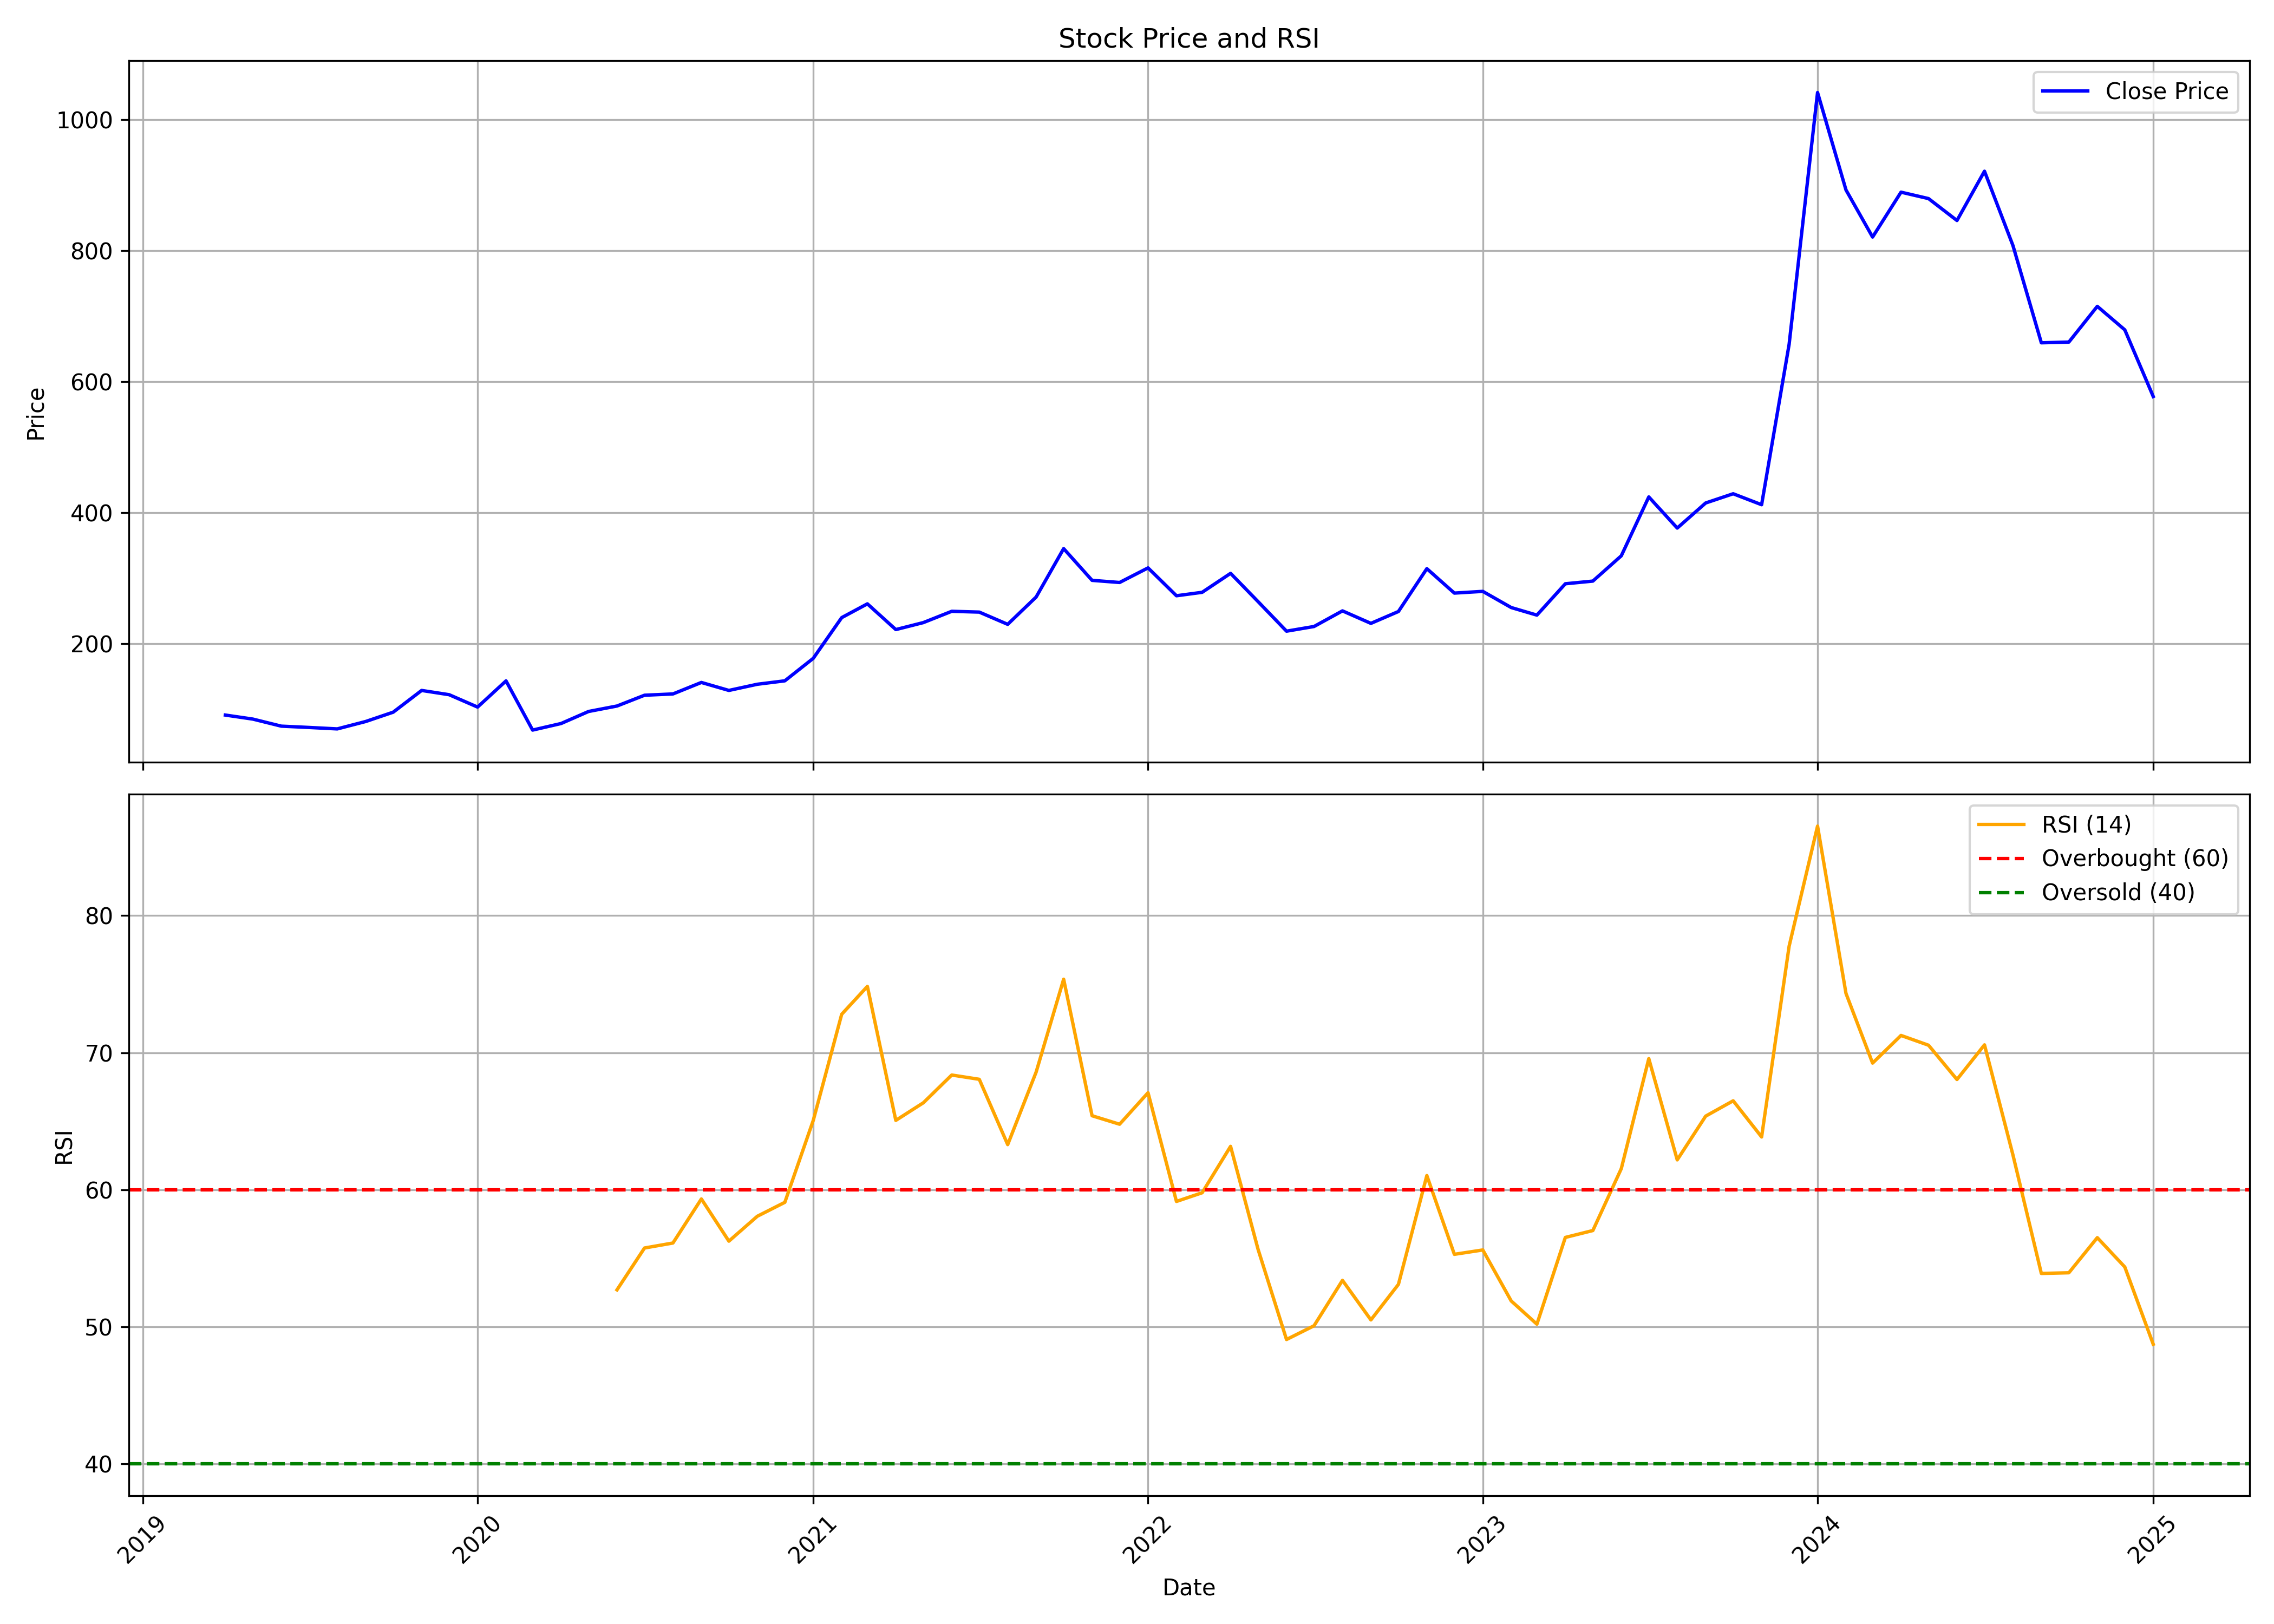

Data behind this chart, as committed beside it:
, Unnamed: 0.1, Unnamed: 0, date, symbol, open, high, low, close, volume, rsi
0, 0, 0, 2019-04-01, MSTCLTD, 98.34, 103.1, 83.8, 90.73, 1155999, 
1, 1, 1, 2019-05-01, MSTCLTD, 90.73, 90.85, 81.36, 84.57, 466339, 
2, 2, 2, 2019-06-01, MSTCLTD, 83.97, 84.74, 71.18, 73.79, 265147, 
3, 3, 3, 2019-07-01, MSTCLTD, 74.86, 88.67, 71.43, 71.82, 1189625, 
4, 4, 4, 2019-08-01, MSTCLTD, 69.42, 85.55, 62.54, 69.6, 1296592, 
5, 5, 5, 2019-09-01, MSTCLTD, 69.6, 94.11, 65.96, 80.89, 1746292, 
6, 6, 6, 2019-10-01, MSTCLTD, 81.62, 98.77, 75.93, 95.13, 1741721, 
7, 7, 7, 2019-11-01, MSTCLTD, 98.13, 158.1, 95.17, 128.3, 20537272, 
8, 8, 8, 2019-12-01, MSTCLTD, 129.1, 133.9, 106.4, 121.8, 5892159, 
9, 9, 9, 2020-01-01, MSTCLTD, 122.3, 130.7, 101.7, 102.9, 4280863, 
10, 10, 10, 2020-02-01, MSTCLTD, 103.9, 201.2, 96.29, 142.9, 27105774, 
11, 11, 11, 2020-03-01, MSTCLTD, 148.8, 151.3, 62.54, 67.8, 4782553, 
12, 12, 12, 2020-04-01, MSTCLTD, 70.92, 84.74, 68.53, 77.81, 1832750, 
13, 13, 13, 2020-05-01, MSTCLTD, 77.81, 104.8, 74.43, 96.2, 1950414, 
14, 14, 14, 2020-06-01, MSTCLTD, 98.38, 132.6, 92.61, 104.5, 6198595, 52.69
15, 15, 15, 2020-07-01, MSTCLTD, 107.7, 153.6, 105.4, 121, 15620653, 55.74
16, 16, 16, 2020-08-01, MSTCLTD, 120.9, 142.7, 118.1, 123, 10429034, 56.1
17, 17, 17, 2020-09-01, MSTCLTD, 123.9, 159.8, 117.6, 140.5, 12000103, 59.32
18, 18, 18, 2020-10-01, MSTCLTD, 142.8, 153.4, 126.6, 128.3, 4605732, 56.24
19, 19, 19, 2020-11-01, MSTCLTD, 129.4, 140.7, 124.4, 137.8, 6317823, 58.06
20, 20, 20, 2020-12-01, MSTCLTD, 138.5, 151.4, 124.8, 143, 10569994, 59.07
21, 21, 21, 2021-01-01, MSTCLTD, 142.3, 230.4, 142.1, 177.4, 30997596, 65.05
22, 22, 22, 2021-02-01, MSTCLTD, 177.5, 349.2, 174.7, 239.5, 36356231, 72.8
23, 23, 23, 2021-03-01, MSTCLTD, 242.7, 312.5, 241.2, 260.6, 28442986, 74.83
24, 24, 24, 2021-04-01, MSTCLTD, 262.5, 275.9, 217.8, 221.3, 6984246, 65.05
25, 25, 25, 2021-05-01, MSTCLTD, 221.3, 250.1, 218.8, 231.9, 8299884, 66.34
26, 26, 26, 2021-06-01, MSTCLTD, 234.1, 257.7, 215.8, 249.2, 14930852, 68.37
27, 27, 27, 2021-07-01, MSTCLTD, 250.5, 292, 240.5, 248, 17406774, 68.05
28, 28, 28, 2021-08-01, MSTCLTD, 250.1, 269.3, 216.7, 229.3, 12712180, 63.29
29, 29, 29, 2021-09-01, MSTCLTD, 230.5, 294.2, 227, 271, 21892664, 68.58
30, 30, 30, 2021-10-01, MSTCLTD, 272.5, 480.1, 272, 344.9, 50545189, 75.36
31, 31, 31, 2021-11-01, MSTCLTD, 351.6, 364.9, 287.9, 296.4, 12311405, 65.39
32, 32, 32, 2021-12-01, MSTCLTD, 300.1, 330.9, 274.2, 293.2, 7582263, 64.77
33, 33, 33, 2022-01-01, MSTCLTD, 294.8, 345.8, 282.8, 315.5, 11570755, 67.07
34, 34, 34, 2022-02-01, MSTCLTD, 317.6, 322, 251.2, 272.9, 7521567, 59.14
35, 35, 35, 2022-03-01, MSTCLTD, 278.5, 296.3, 259, 278.2, 6829471, 59.77
36, 36, 36, 2022-04-01, MSTCLTD, 277.1, 351.2, 276.4, 307.1, 13346679, 63.16
37, 37, 37, 2022-05-01, MSTCLTD, 304, 315.4, 249.4, 264, 5509927, 55.64
38, 38, 38, 2022-06-01, MSTCLTD, 264.5, 276.6, 218.4, 218.8, 4079710, 49.06
39, 39, 39, 2022-07-01, MSTCLTD, 218.1, 235.4, 203.8, 226, 6547091, 50.07
40, 40, 40, 2022-08-01, MSTCLTD, 224.2, 259.2, 224, 249.8, 7685164, 53.38
41, 41, 41, 2022-09-01, MSTCLTD, 247.2, 281.7, 226.5, 230.8, 7986254, 50.49
42, 42, 42, 2022-10-01, MSTCLTD, 233.5, 262.3, 232.6, 248.9, 3362502, 53.08
43, 43, 43, 2022-11-01, MSTCLTD, 247.6, 334.9, 235, 314.3, 20849545, 61.03
44, 44, 44, 2022-12-01, MSTCLTD, 323.7, 328.3, 252.2, 277, 8950840, 55.28
45, 45, 45, 2023-01-01, MSTCLTD, 278, 303.1, 263.6, 279.6, 4387713, 55.6
46, 46, 46, 2023-02-01, MSTCLTD, 281.4, 300.7, 253.3, 254.9, 3837698, 51.87
47, 47, 47, 2023-03-01, MSTCLTD, 259.9, 276.2, 230, 243.4, 3927317, 50.18
48, 48, 48, 2023-04-01, MSTCLTD, 245.3, 295.3, 245.3, 291.2, 4009621, 56.51
49, 49, 49, 2023-05-01, MSTCLTD, 291.2, 310.4, 279.7, 295.3, 6718187, 57.01
50, 50, 50, 2023-06-01, MSTCLTD, 294.6, 349.5, 292.9, 333.9, 10733690, 61.53
51, 51, 51, 2023-07-01, MSTCLTD, 336.7, 439.3, 322.6, 423.8, 17027767, 69.56
52, 52, 52, 2023-08-01, MSTCLTD, 426.1, 450.1, 361.8, 376.3, 11636077, 62.17
53, 53, 53, 2023-09-01, MSTCLTD, 377.5, 425.2, 375.1, 414.6, 9145149, 65.36
54, 54, 54, 2023-10-01, MSTCLTD, 417.7, 516.8, 398, 428.7, 15931494, 66.48
55, 55, 55, 2023-11-01, MSTCLTD, 430.8, 443.9, 405.5, 412, 5491954, 63.84
56, 56, 56, 2023-12-01, MSTCLTD, 419.2, 677, 409.7, 657, 44304553, 77.77
57, 57, 57, 2024-01-01, MSTCLTD, 661.3, 1144, 605.7, 1041, 38866982, 86.53
58, 58, 58, 2024-02-01, MSTCLTD, 1058, 1136, 845.3, 892.6, 15089596, 74.32
59, 59, 59, 2024-03-01, MSTCLTD, 905.8, 965.9, 750, 820.7, 7289936, 69.24
... 10 more rows
